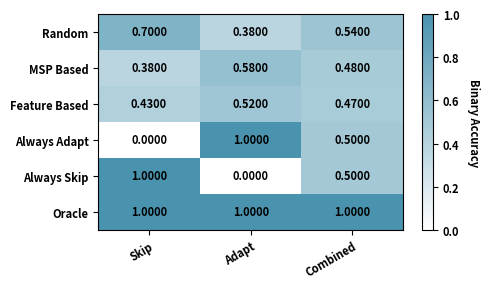

This chart was generated by the following Python code:
import matplotlib.pyplot as plt
import numpy as np
from matplotlib.colors import LinearSegmentedColormap

# Data
methods = ["Random", "MSP Based", "Feature Based", "Always Adapt", "Always Skip", "Oracle"]
no_train   = [0.70, 0.38, 0.43, 0.00, 1.00, 1.00]
need_train = [0.38, 0.58, 0.52, 1.00, 0.00, 1.00]
combined   = [0.54, 0.48, 0.47, 0.50, 0.50, 1.00]

data = np.array([no_train, need_train, combined]).T  # shape (6, 3)
cols = ["Skip", "Adapt", "Combined"]

# === Custom colormap using #4A93AF ===
high_color = "#4A93AF"
cmap = LinearSegmentedColormap.from_list("custom_teal", ["#FFFFFF", high_color])

# Plot
fig, ax = plt.subplots(figsize=(5, 3))

# Heatmap: higher value = darker red
im = ax.imshow(
    data,
    cmap=cmap,          # color map (higher -> more red)
    aspect="auto",
    vmin=data.min(),
    vmax=data.max(),
)

# Ticks and labels
ax.set_xticks(np.arange(len(cols)))
ax.set_yticks(np.arange(len(methods)))
ax.set_xticklabels(cols, fontweight='bold', fontsize=8)
ax.set_yticklabels(methods, fontweight='bold', fontsize=8)

# Rotate x tick labels a bit for readability
plt.setp(ax.get_xticklabels(), rotation=30, ha="right", rotation_mode="anchor")

# Annotate each cell with its numeric value
for i in range(data.shape[0]):
    for j in range(data.shape[1]):
        ax.text(
            j, i,
            f"{data[i, j]:.4f}",
            ha="center",
            va="center",
            fontsize=8,
            color="black",
            fontweight='bold'
        )

# ax.set_title("Balanced Accuracy of Adaptation Policies")
cbar = fig.colorbar(im, ax=ax)
# Set tick label size
cbar.ax.tick_params(labelsize=8)

# Make tick labels bold
for tick_label in cbar.ax.get_yticklabels():
    tick_label.set_fontweight('bold')
# Set colorbar label
cbar.set_label("Binary Accuracy", rotation=270, labelpad=15, fontsize=8, fontweight='bold')

plt.tight_layout()

# Save high-res figure
plt.savefig("when2adapt_heatmap_binary.png", dpi=300, bbox_inches="tight")
plt.show()
